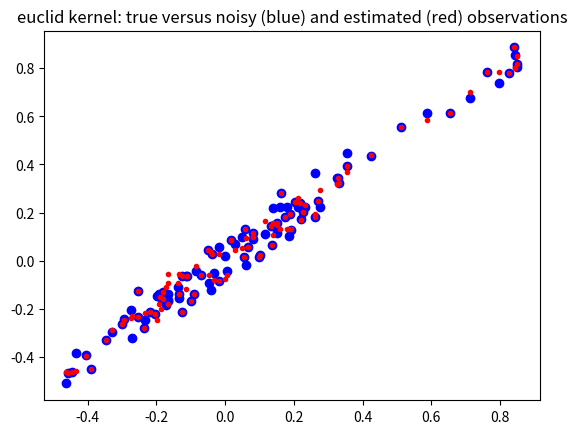
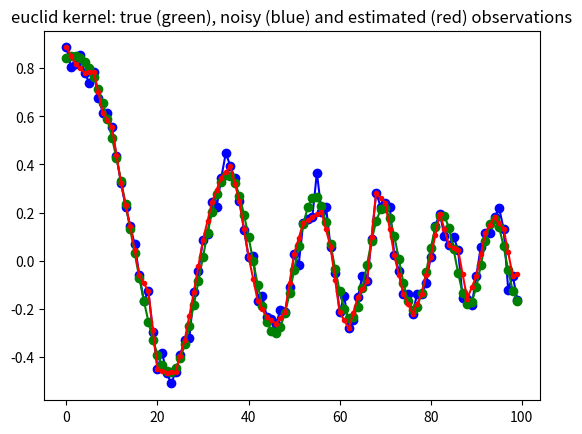
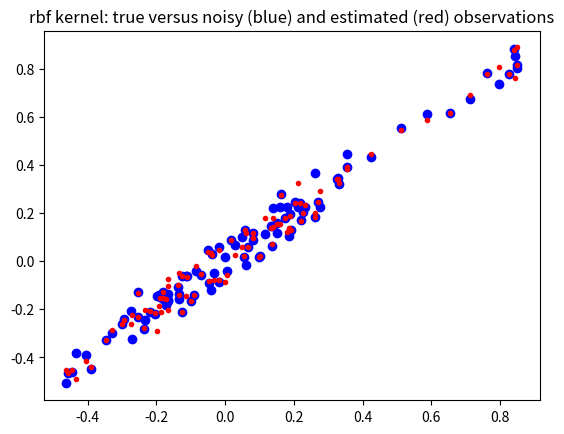
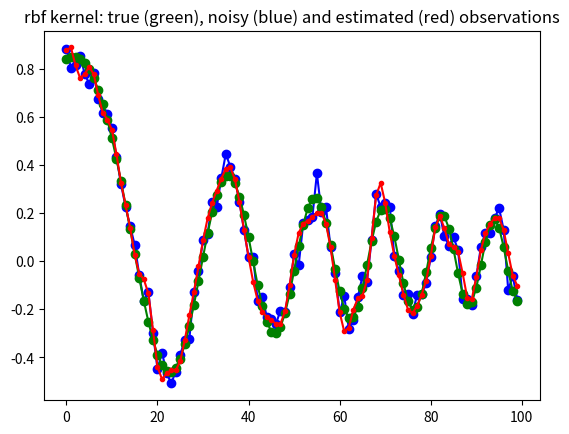
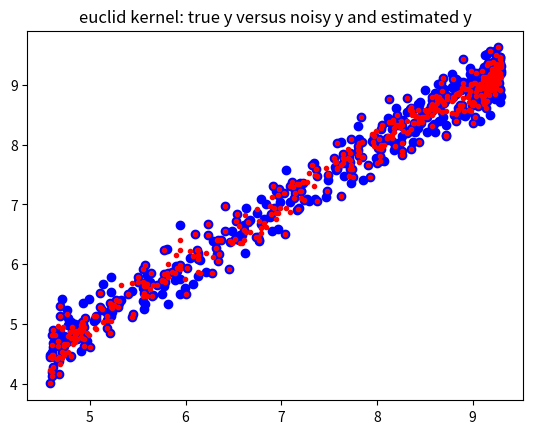
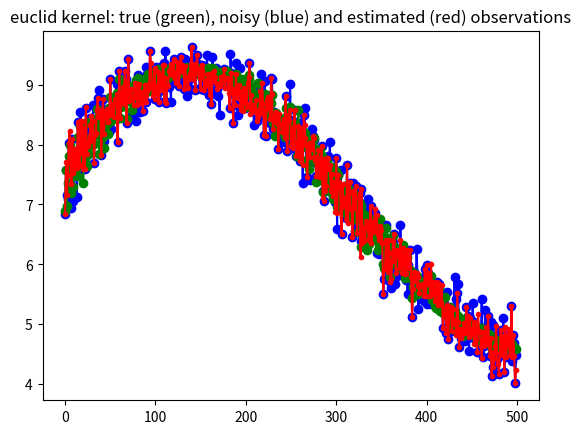
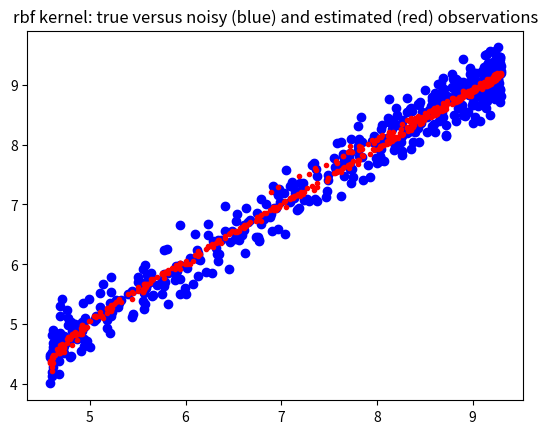
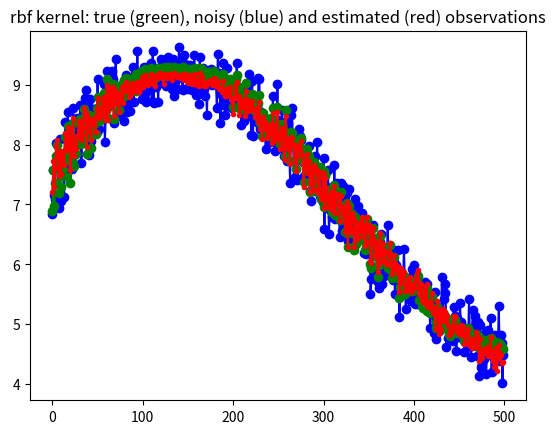

The script that saved these images, in order:
"""Kernel Ridge Regression for local non-parametric regression"""

import matplotlib.pylab as plt
import numpy as np
from scipy import spatial as ssp


def kernel_rbf(x, y, scale=1, **kwds):
    # scale = kwds.get('scale',1)
    dist = ssp.minkowski_distance_p(x[:, np.newaxis, :], y[np.newaxis, :, :], 2)
    return np.exp(-0.5 / scale * (dist))


def kernel_euclid(x, y, p=2, **kwds):
    return ssp.minkowski_distance(x[:, np.newaxis, :], y[np.newaxis, :, :], p)


class GaussProcess:
    """class to perform kernel ridge regression (gaussian process)

    Warning: this class is memory intensive, it creates nobs x nobs distance
    matrix and its inverse, where nobs is the number of rows (observations).
    See sparse version for larger number of observations


    Notes
    -----

    Todo:
    * normalize multidimensional x array on demand, either by var or cov
    * add confidence band
    * automatic selection or proposal of smoothing parameters

    Note: this is different from kernel smoothing regression,
       see for example https://en.wikipedia.org/wiki/Kernel_smoother

    In this version of the kernel ridge regression, the training points
    are fitted exactly.
    Needs a fast version for leave-one-out regression, for fitting each
    observation on all the other points.
    This version could be numerically improved for the calculation for many
    different values of the ridge coefficient. see also short summary by
    Isabelle Guyon (ETHZ) in a manuscript KernelRidge.pdf

    Needs verification and possibly additional statistical results or
    summary statistics for interpretation, but this is a problem with
    non-parametric, non-linear methods.

    Reference
    ---------

    Rasmussen, C.E. and C.K.I. Williams, 2006, Gaussian Processes for Machine
    Learning, the MIT Press, www.GaussianProcess.org/gpal, chapter 2

    a short summary of the kernel ridge regression is at
    http://www.ics.uci.edu/~welling/teaching/KernelsICS273B/Kernel-Ridge.pdf
    """

    def __init__(self, x, y=None, kernel=kernel_rbf, scale=0.5, ridgecoeff=1e-10, **kwds):
        """
        Parameters
        ----------
        x : 2d array (N,K)
           data array of explanatory variables, columns represent variables
           rows represent observations
        y : 2d array (N,1) (optional)
           endogenous variable that should be fitted or predicted
           can alternatively be specified as parameter to fit method
        kernel : function, default: kernel_rbf
           kernel: (x1,x2)->kernel matrix is a function that takes as parameter
           two column arrays and return the kernel or distance matrix
        scale : float (optional)
           smoothing parameter for the rbf kernel
        ridgecoeff : float (optional)
           coefficient that is multiplied with the identity matrix in the
           ridge regression

        Notes
        -----
        After initialization, kernel matrix is calculated and if y is given
        as parameter then also the linear regression parameter and the
        fitted or estimated y values, yest, are calculated. yest is available
        as an attribute in this case.

        Both scale and the ridge coefficient smooth the fitted curve.

        """

        self.x = x
        self.kernel = kernel
        self.scale = scale
        self.ridgecoeff = ridgecoeff
        self.distxsample = kernel(x, x, scale=scale)
        self.Kinv = np.linalg.inv(self.distxsample + np.eye(*self.distxsample.shape) * ridgecoeff)
        if y is not None:
            self.y = y
            self.yest = self.fit(y)

    def fit(self, y):
        """fit the training explanatory variables to a sample ouput variable"""
        self.parest = np.dot(self.Kinv, y)  # self.kernel(y,y,scale=self.scale))
        yhat = np.dot(self.distxsample, self.parest)
        return yhat

    ##        print ds33.shape
    ##        ds33_2 = kernel(x,x[::k,:],scale=scale)
    ##        dsinv = np.linalg.inv(ds33+np.eye(*distxsample.shape)*ridgecoeff)
    ##        B = np.dot(dsinv,y[::k,:])
    def predict(self, x):
        """predict new y values for a given array of explanatory variables"""
        self.xpredict = x
        distxpredict = self.kernel(x, self.x, scale=self.scale)
        self.ypredict = np.dot(distxpredict, self.parest)
        return self.ypredict

    def plot(self, y, plt=plt):
        """some basic plots"""
        # todo return proper graph handles
        plt.figure()
        plt.plot(self.x, self.y, "bo-", self.x, self.yest, "r.-")
        plt.title("sample (training) points")
        plt.figure()
        plt.plot(self.xpredict, y, "bo-", self.xpredict, self.ypredict, "r.-")
        plt.title("all points")


def example1():
    m, k = 500, 4
    upper = 6
    scale = 10
    xs1a = np.linspace(1, upper, m)[:, np.newaxis]
    xs1 = xs1a * np.ones((1, 4)) + 1 / (1.0 + np.exp(np.random.randn(m, k)))
    xs1 /= np.std(xs1[::k, :], 0)  # normalize scale, could use cov to normalize
    y1true = np.sum(np.sin(xs1) + np.sqrt(xs1), 1)[:, np.newaxis]
    y1 = y1true + 0.250 * np.random.randn(m, 1)

    stride = 2  # use only some points as trainig points e.g 2 means every 2nd
    gp1 = GaussProcess(xs1[::stride, :], y1[::stride, :], kernel=kernel_euclid, ridgecoeff=1e-10)
    yhatr1 = gp1.predict(xs1)
    plt.figure()
    plt.plot(y1true, y1, "bo", y1true, yhatr1, "r.")
    plt.title("euclid kernel: true y versus noisy y and estimated y")
    plt.figure()
    plt.plot(y1, "bo-", y1true, "go-", yhatr1, "r.-")
    plt.title("euclid kernel: true (green), noisy (blue) and estimated (red) " + "observations")

    gp2 = GaussProcess(xs1[::stride, :], y1[::stride, :], kernel=kernel_rbf, scale=scale, ridgecoeff=1e-1)
    yhatr2 = gp2.predict(xs1)
    plt.figure()
    plt.plot(y1true, y1, "bo", y1true, yhatr2, "r.")
    plt.title("rbf kernel: true versus noisy (blue) and estimated (red) observations")
    plt.figure()
    plt.plot(y1, "bo-", y1true, "go-", yhatr2, "r.-")
    plt.title("rbf kernel: true (green), noisy (blue) and estimated (red) " + "observations")
    # gp2.plot(y1)


def example2(m=100, scale=0.01, stride=2):
    # m,k = 100,1
    upper = 6
    xs1 = np.linspace(1, upper, m)[:, np.newaxis]
    y1true = np.sum(np.sin(xs1**2), 1)[:, np.newaxis] / xs1
    y1 = y1true + 0.05 * np.random.randn(m, 1)

    ridgecoeff = 1e-10
    # stride = 2 #use only some points as trainig points e.g 2 means every 2nd
    gp1 = GaussProcess(xs1[::stride, :], y1[::stride, :], kernel=kernel_euclid, ridgecoeff=1e-10)
    yhatr1 = gp1.predict(xs1)
    plt.figure()
    plt.plot(y1true, y1, "bo", y1true, yhatr1, "r.")
    plt.title("euclid kernel: true versus noisy (blue) and estimated (red) observations")
    plt.figure()
    plt.plot(y1, "bo-", y1true, "go-", yhatr1, "r.-")
    plt.title("euclid kernel: true (green), noisy (blue) and estimated (red) " + "observations")

    gp2 = GaussProcess(xs1[::stride, :], y1[::stride, :], kernel=kernel_rbf, scale=scale, ridgecoeff=1e-2)
    yhatr2 = gp2.predict(xs1)
    plt.figure()
    plt.plot(y1true, y1, "bo", y1true, yhatr2, "r.")
    plt.title("rbf kernel: true versus noisy (blue) and estimated (red) observations")
    plt.figure()
    plt.plot(y1, "bo-", y1true, "go-", yhatr2, "r.-")
    plt.title("rbf kernel: true (green), noisy (blue) and estimated (red) " + "observations")
    # gp2.plot(y1)


if __name__ == "__main__":
    example2()
    # example2(m=1000, scale=0.01)
    # example2(m=100, scale=0.5)   # oversmoothing
    # example2(m=2000, scale=0.005) # this looks good for rbf, zoom in
    # example2(m=200, scale=0.01,stride=4)
    example1()
    # plt.show()
